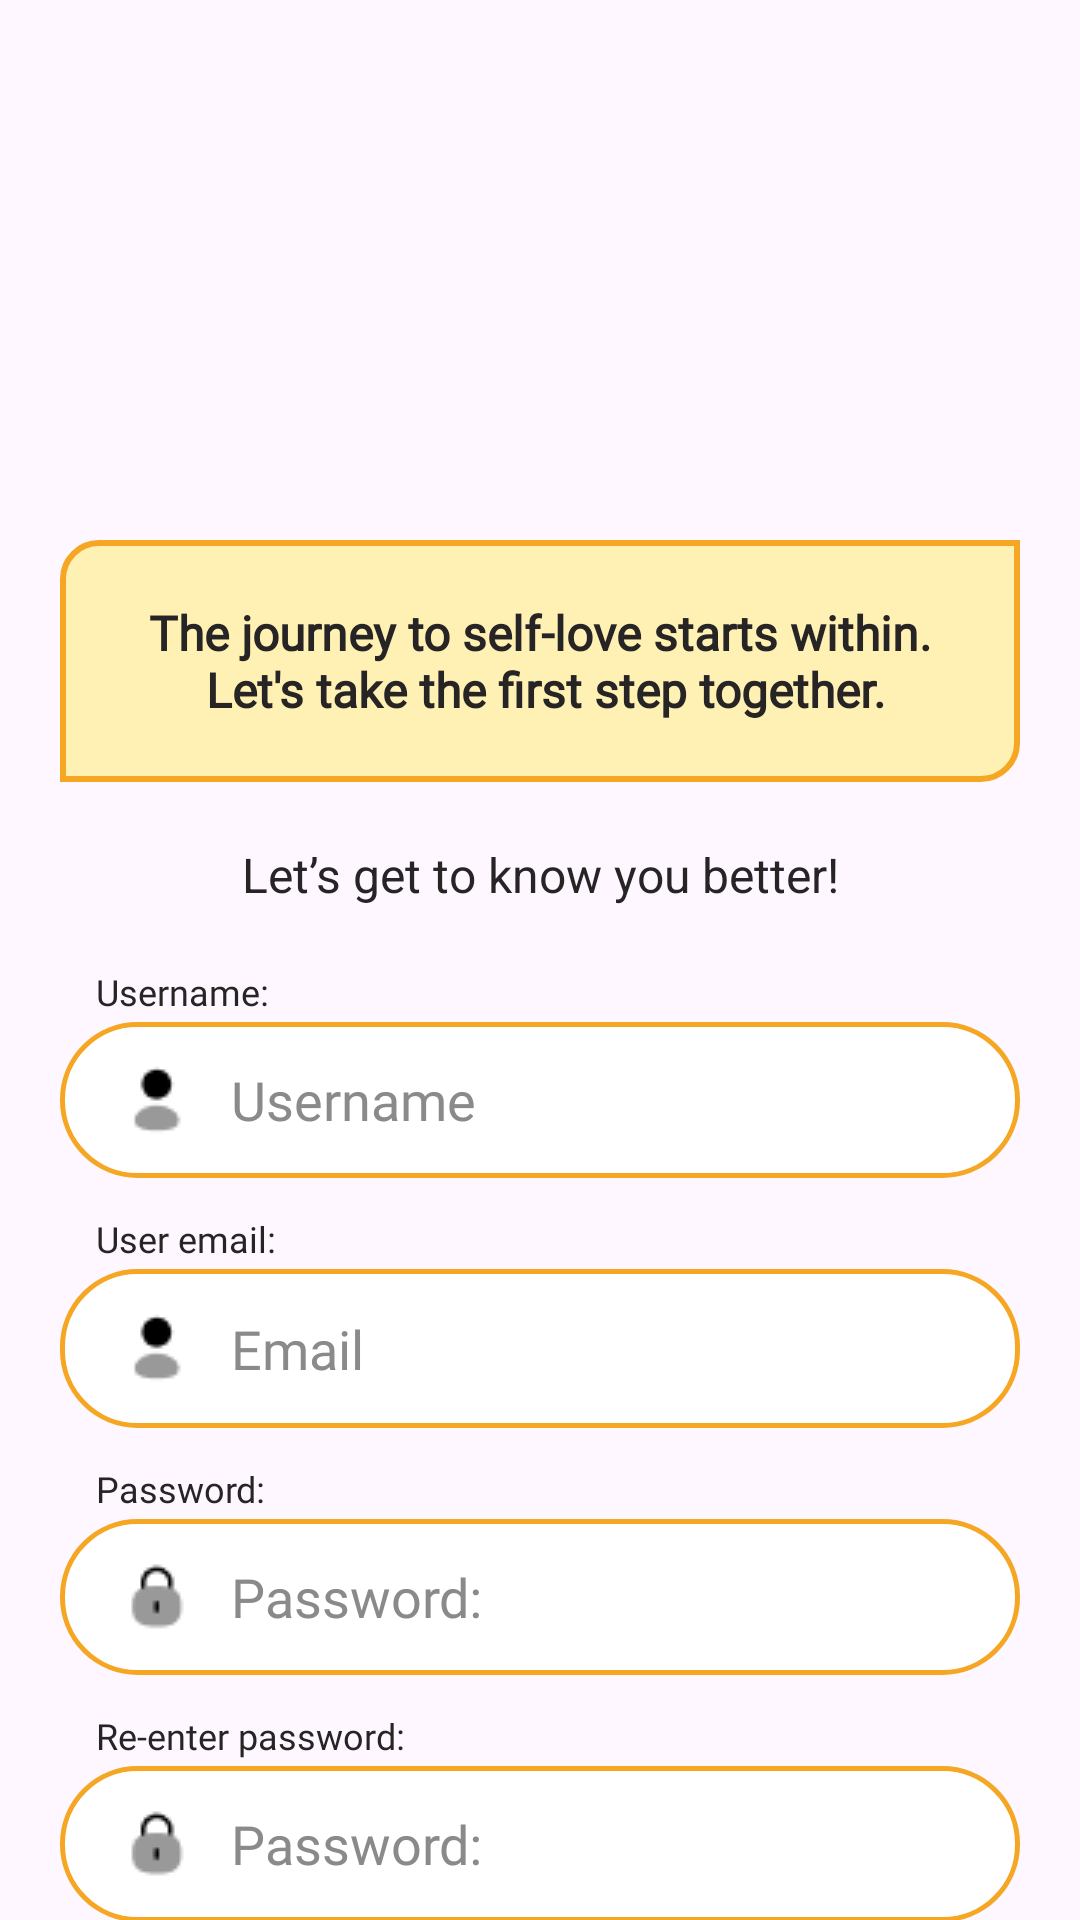

This screen was rendered from an Android layout file. Write that file and the resources it references.
<!-- AndroidManifest.xml: application theme Theme.Radiate -->
<!-- res/layout/activity_user_register.xml -->
<?xml version="1.0" encoding="utf-8"?>
<androidx.constraintlayout.widget.ConstraintLayout xmlns:android="http://schemas.android.com/apk/res/android"
    xmlns:app="http://schemas.android.com/apk/res-auto"
    xmlns:tools="http://schemas.android.com/tools"
    android:id="@+id/main"
    android:layout_width="match_parent"
    android:layout_height="match_parent"
    tools:context=".UserRegister"
    android:backgroundTint="@color/softpinkwhitebackground">

    <TextView
        android:id="@+id/tvRegisterMessage"
        android:layout_width="0dp"
        android:layout_height="wrap_content"
        android:background="@drawable/custom_background_register_message"
        android:fontFamily="@font/opensans"
        android:gravity="center"
        android:text="@string/register_message"
        android:textColor="@color/black"
        android:textSize="16sp"
        android:textStyle="bold"
        android:padding="20dp"
        android:layout_marginStart="20dp"
        android:layout_marginEnd="20dp"
        android:layout_marginTop="180dp"
        app:layout_constraintTop_toTopOf="parent"
        app:layout_constraintStart_toStartOf="parent"
        app:layout_constraintEnd_toEndOf="parent"/>

    <TextView
        android:id="@+id/tvRegisterText"
        android:layout_width="wrap_content"
        android:layout_height="wrap_content"
        android:text="@string/register_text_display"
        android:textColor="@color/black"
        android:textSize="16sp"
        android:layout_marginTop="20dp"
        app:layout_constraintTop_toBottomOf="@id/tvRegisterMessage"
        app:layout_constraintStart_toStartOf="parent"
        app:layout_constraintEnd_toEndOf="parent"/>

    <TextView
        android:id="@+id/tvUserName"
        android:layout_width="wrap_content"
        android:layout_height="wrap_content"
        android:text="@string/register_username"
        android:fontFamily="@font/inika_regular"
        android:textSize="12sp"
        android:textColor="@color/black"
        android:layout_marginStart="32dp"
        android:layout_marginTop="20dp"
        app:layout_constraintStart_toStartOf="parent"
        app:layout_constraintTop_toBottomOf="@id/tvRegisterText"/>


    <EditText
        android:id="@+id/edtRegisterUsername"
        android:layout_width="match_parent"
        android:layout_height="wrap_content"
        android:minHeight="52dp"
        android:background="@drawable/custom_background_edittext"
        android:hint="@string/register_username_hint"
        android:textColorHint="@color/grey"
        android:textColor="@color/black"
        android:fontFamily="@font/opensans"
        android:drawableStart="@drawable/icon_profile"
        android:inputType="textPersonName"
        android:drawablePadding="12dp"
        android:layout_marginStart="20dp"
        android:layout_marginEnd="20dp"
        android:layout_marginTop="2dp"
        app:layout_constraintTop_toBottomOf="@+id/tvUserName"/>

    <TextView
        android:id="@+id/tvUserEmail"
        android:layout_width="wrap_content"
        android:layout_height="wrap_content"
        android:text="@string/register_user_email"
        android:fontFamily="@font/inika_regular"
        android:textSize="12sp"
        android:textColor="@color/black"
        android:layout_marginStart="32dp"
        android:layout_marginTop="12sp"
        app:layout_constraintStart_toStartOf="parent"
        app:layout_constraintTop_toBottomOf="@id/edtRegisterUsername"/>

    <EditText
        android:id="@+id/edtRegisterEmail"
        android:layout_width="match_parent"
        android:layout_height="wrap_content"
        android:minHeight="53dp"
        android:background="@drawable/custom_background_edittext"
        android:hint="@string/register_email_hint"
        android:textColorHint="@color/grey"
        android:textColor="@color/black"
        android:fontFamily="@font/opensans"
        android:inputType="textEmailAddress"
        android:drawableStart="@drawable/icon_profile"
        android:drawablePadding="12dp"
        android:layout_marginStart="20dp"
        android:layout_marginEnd="20dp"
        android:layout_marginTop="2dp"
        app:layout_constraintTop_toBottomOf="@id/tvUserEmail"/>

    <TextView
        android:id="@+id/tvPassword"
        android:layout_width="wrap_content"
        android:layout_height="wrap_content"
        android:text="@string/register_password"
        android:fontFamily="@font/inika_regular"
        android:textSize="12sp"
        android:textColor="@color/black"
        android:layout_marginStart="32dp"
        android:layout_marginTop="12sp"
        app:layout_constraintStart_toStartOf="parent"
        app:layout_constraintTop_toBottomOf="@+id/edtRegisterEmail"/>

    <EditText
        android:id="@+id/edtRegisterPassword"
        android:layout_width="match_parent"
        android:layout_height="wrap_content"
        android:minHeight="52dp"
        android:background="@drawable/custom_background_edittext"
        android:hint="@string/register_password"
        android:textColorHint="@color/grey"
        android:textColor="@color/black"
        android:fontFamily="@font/opensans"
        android:inputType="textPassword"
        android:drawableStart="@drawable/icon_lock"
        android:drawablePadding="12dp"
        android:layout_marginStart="20dp"
        android:layout_marginEnd="20dp"
        android:layout_marginTop="2dp"
        app:layout_constraintTop_toBottomOf="@id/tvPassword"/>

    <TextView
        android:id="@+id/tvReEnterPassword"
        android:layout_width="wrap_content"
        android:layout_height="wrap_content"
        android:text="@string/register_confirm_password"
        android:fontFamily="@font/inika_regular"
        android:textSize="12sp"
        android:textColor="@color/black"
        android:layout_marginStart="32dp"
        android:layout_marginTop="12sp"
        app:layout_constraintStart_toStartOf="parent"
        app:layout_constraintTop_toBottomOf="@+id/edtRegisterPassword"/>

    <EditText
        android:id="@+id/edtConfirmPassword"
        android:layout_width="match_parent"
        android:layout_height="wrap_content"
        android:minHeight="52dp"
        android:background="@drawable/custom_background_edittext"
        android:hint="@string/register_password"
        android:textColorHint="@color/grey"
        android:textColor="@color/black"
        android:fontFamily="@font/opensans"
        android:inputType="textPassword"
        android:drawableStart="@drawable/icon_lock"
        android:drawablePadding="12dp"
        android:layout_marginStart="20dp"
        android:layout_marginEnd="20dp"
        android:layout_marginTop="2dp"
        app:layout_constraintTop_toBottomOf="@id/tvReEnterPassword"/>

    <TextView
        android:id="@+id/tvPasswordText"
        android:layout_width="match_parent"
        android:layout_height="wrap_content"
        android:text="@string/register_password_required_text"
        android:textSize="10sp"
        android:fontFamily="@font/inika_regular"
        android:layout_marginStart="20dp"
        android:layout_marginEnd="20dp"
        app:layout_constraintStart_toStartOf="parent"
        app:layout_constraintEnd_toEndOf="parent"
        android:layout_marginTop="4dp"
        app:layout_constraintTop_toBottomOf="@id/edtConfirmPassword"/>

    <com.google.android.material.button.MaterialButton
        android:id="@+id/btnJoinRadiate"
        android:layout_width="match_parent"
        android:layout_height="wrap_content"
        android:insetTop="0dp"
        android:insetBottom="0dp"
        android:minHeight="48dp"
        android:text="@string/join_santulit"
        android:textSize="16sp"
        android:textColor="@color/white"
        android:fontFamily="@font/opensans"
        android:textStyle="bold"
        android:backgroundTint="@color/softcoral"
        app:strokeWidth="1dp"
        app:strokeColor="@color/grey"
        android:layout_marginStart="20dp"
        android:layout_marginEnd="20dp"
        android:layout_marginTop="20dp"
        app:layout_constraintTop_toBottomOf="@id/tvPasswordText"/>

    <com.google.android.material.button.MaterialButton
        android:id="@+id/edtJoinWithGoogle"
        android:layout_width="match_parent"
        android:layout_height="wrap_content"
        android:insetTop="0dp"
        android:insetBottom="0dp"
        android:minHeight="48dp"
        app:strokeColor="@color/softcoral"
        app:strokeWidth="1dp"
        android:backgroundTint="@color/white"
        android:drawableLeft="@drawable/google_logo"
        android:text="@string/join_using_google"
        android:textSize="16sp"
        android:textColor="@color/black"
        android:fontFamily="@font/opensans"
        app:rippleColor="@color/softcoral"
        android:drawablePadding="8dp"
        android:layout_marginTop="8dp"
        android:layout_marginStart="20dp"
        android:layout_marginEnd="20dp"
        app:layout_constraintTop_toBottomOf="@id/btnJoinRadiate"/>


</androidx.constraintlayout.widget.ConstraintLayout>
<!-- resources referenced by this layout -->
<resources>
  <color name="black">#262424</color>
  <color name="grey">#8A8A8A</color>
  <color name="softcoral">#F5A623</color>
  <color name="softpinkwhitebackground">#FFFAFA</color>
  <color name="white">#FFFFFFFF</color>
  <!-- drawable custom_background_edittext (drawable) -->
  <?xml version="1.0" encoding="utf-8"?>
  <shape xmlns:android="http://schemas.android.com/apk/res/android" android:shape="rectangle">
  
      <solid android:color="@color/white"/>
      <stroke android:width="1.5dp"
          android:color="@color/softcoral"/>
      <corners android:radius="25dp"/>
      <padding android:left="20dp"/>
  </shape>
  <!-- drawable custom_background_register_message (drawable) -->
  <?xml version="1.0" encoding="utf-8"?>
  <shape xmlns:android="http://schemas.android.com/apk/res/android"
      android:shape="rectangle">
  
      <solid android:color="@color/pastelyellow"/>
      <corners android:topLeftRadius="12dp"
          android:bottomRightRadius="12dp"/>
      <stroke android:color="@color/softcoral"
          android:width="2dp"/>
  
  </shape>
  <!-- drawable google_logo: png bitmap (drawable, 851 bytes) -->
  <!-- drawable icon_lock: png bitmap (drawable, 419 bytes) -->
  <!-- drawable icon_profile: png bitmap (drawable, 371 bytes) -->
  <string name="join_santulit">Join Santulit</string>
  <string name="join_using_google">Join using Google</string>
  <string name="register_confirm_password">Re-enter password:</string>
  <string name="register_email_hint">Email</string>
  <string name="register_message">The journey to self-love starts within.\n Let\'s take the first step together.</string>
  <string name="register_password">Password:</string>
  <string name="register_password_required_text">\u2022 Your password must be at least 8 characters long and include a mix of letters, numbers, and special characters</string>
  <string name="register_text_display">Let’s get to know you better!</string>
  <string name="register_user_email">User email:</string>
  <string name="register_username">Username:</string>
  <string name="register_username_hint">Username</string>
  <style name="Theme.Radiate" parent="Base.Theme.Radiate" />
  <color name="pastelyellow">#FFF0B3</color>
  <style name="Base.Theme.Radiate" parent="Theme.Material3.DayNight.NoActionBar">
          
          
      </style>
</resources>
